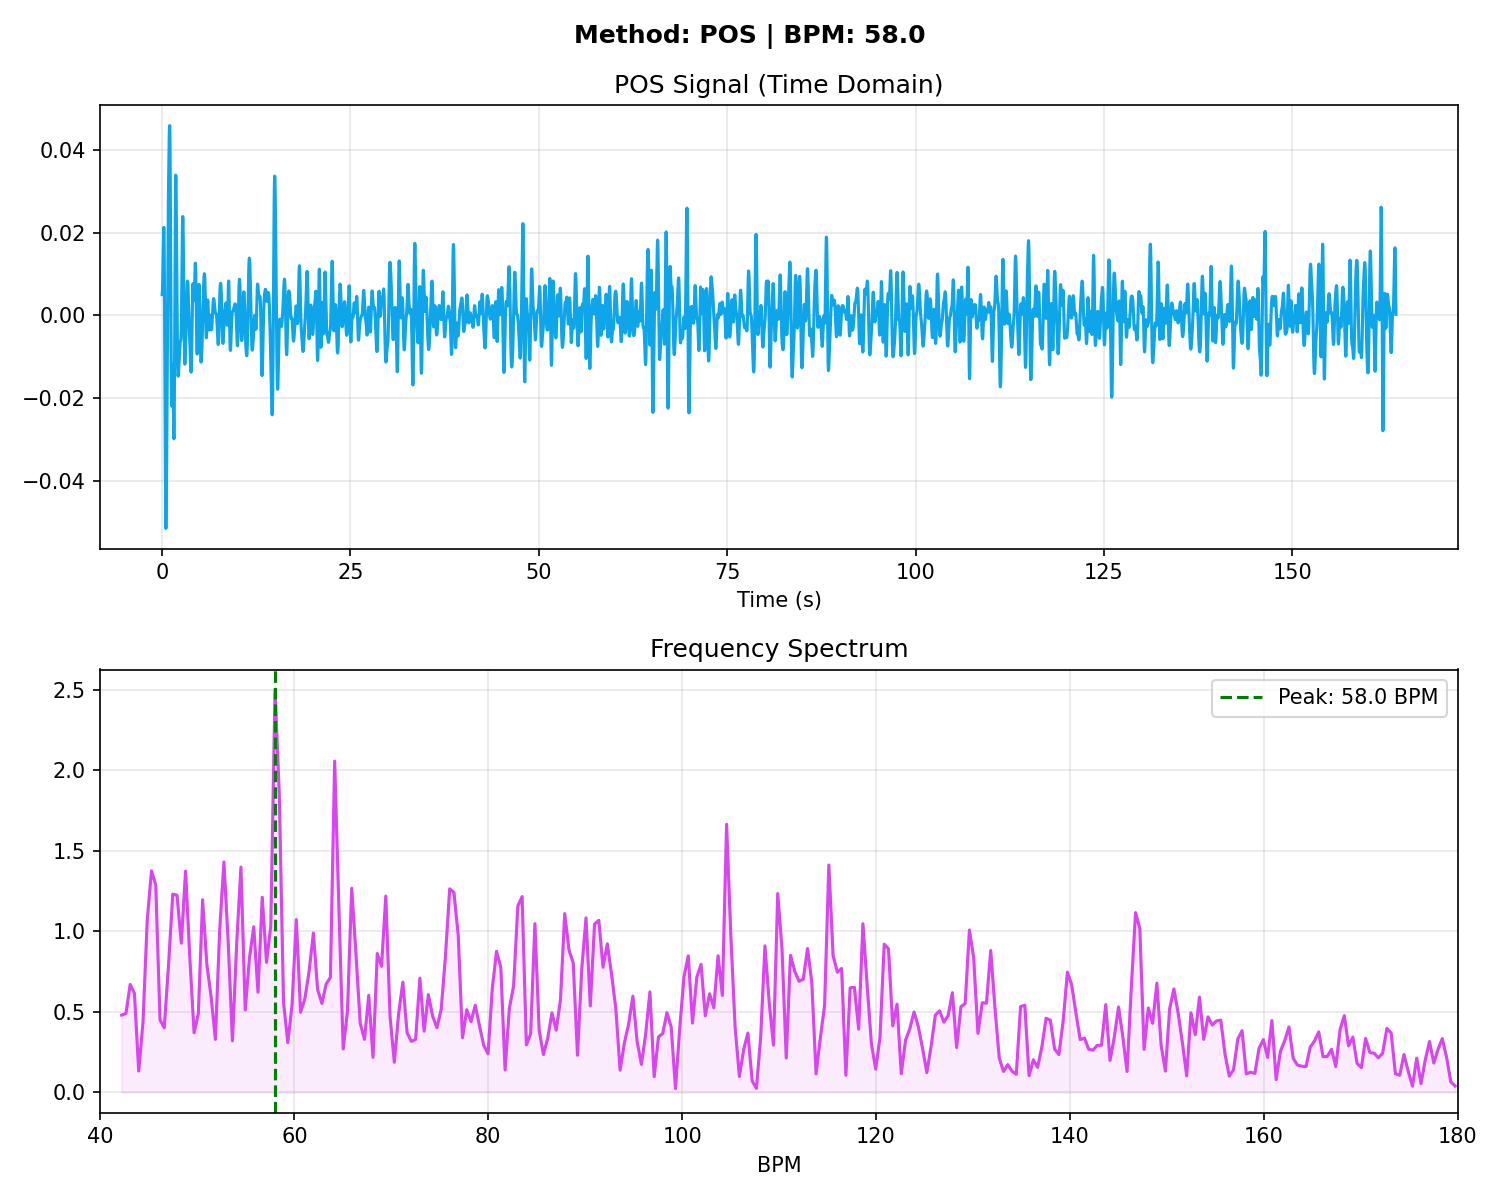

The file beside this chart, header and first rows:
# Time_Sec, Amplitude
0.000000, 0.005004
0.03333, 0.005901
0.06667, 0.007460
0.1, 0.01017
0.1333, 0.01395
0.1667, 0.01802
0.2, 0.02102
0.2333, 0.02128
0.2667, 0.01739
0.3, 0.008773
0.3333, -0.003850
0.3667, -0.01849
0.4, -0.0325
0.4333, -0.04345
0.4667, -0.0499
0.5, -0.05158
0.5333, -0.04906
0.5667, -0.04332
0.6, -0.03531
0.6333, -0.02576
0.6667, -0.01532
0.7, -0.004626
0.7333, 0.005619
0.7667, 0.01478
0.8, 0.02251
0.8333, 0.02886
0.8667, 0.03416
0.9, 0.03875
0.9333, 0.04266
0.9667, 0.04537
1, 0.04591
1.033, 0.04316
1.067, 0.03637
1.1, 0.02571
1.133, 0.01248
1.167, -0.001060
1.2, -0.0124
1.233, -0.01959
1.267, -0.02198
1.3, -0.02034
1.333, -0.01662
1.367, -0.01313
1.4, -0.01184
1.433, -0.01368
1.467, -0.01826
1.5, -0.024
1.533, -0.02862
1.567, -0.02989
1.6, -0.02635
1.633, -0.01782
1.667, -0.005525
1.7, 0.008233
1.733, 0.02077
1.767, 0.02978
1.8, 0.03393
1.833, 0.0331
1.867, 0.02816
1.9, 0.02064
1.933, 0.01211
1.967, 0.003821
... 4,854 more rows
